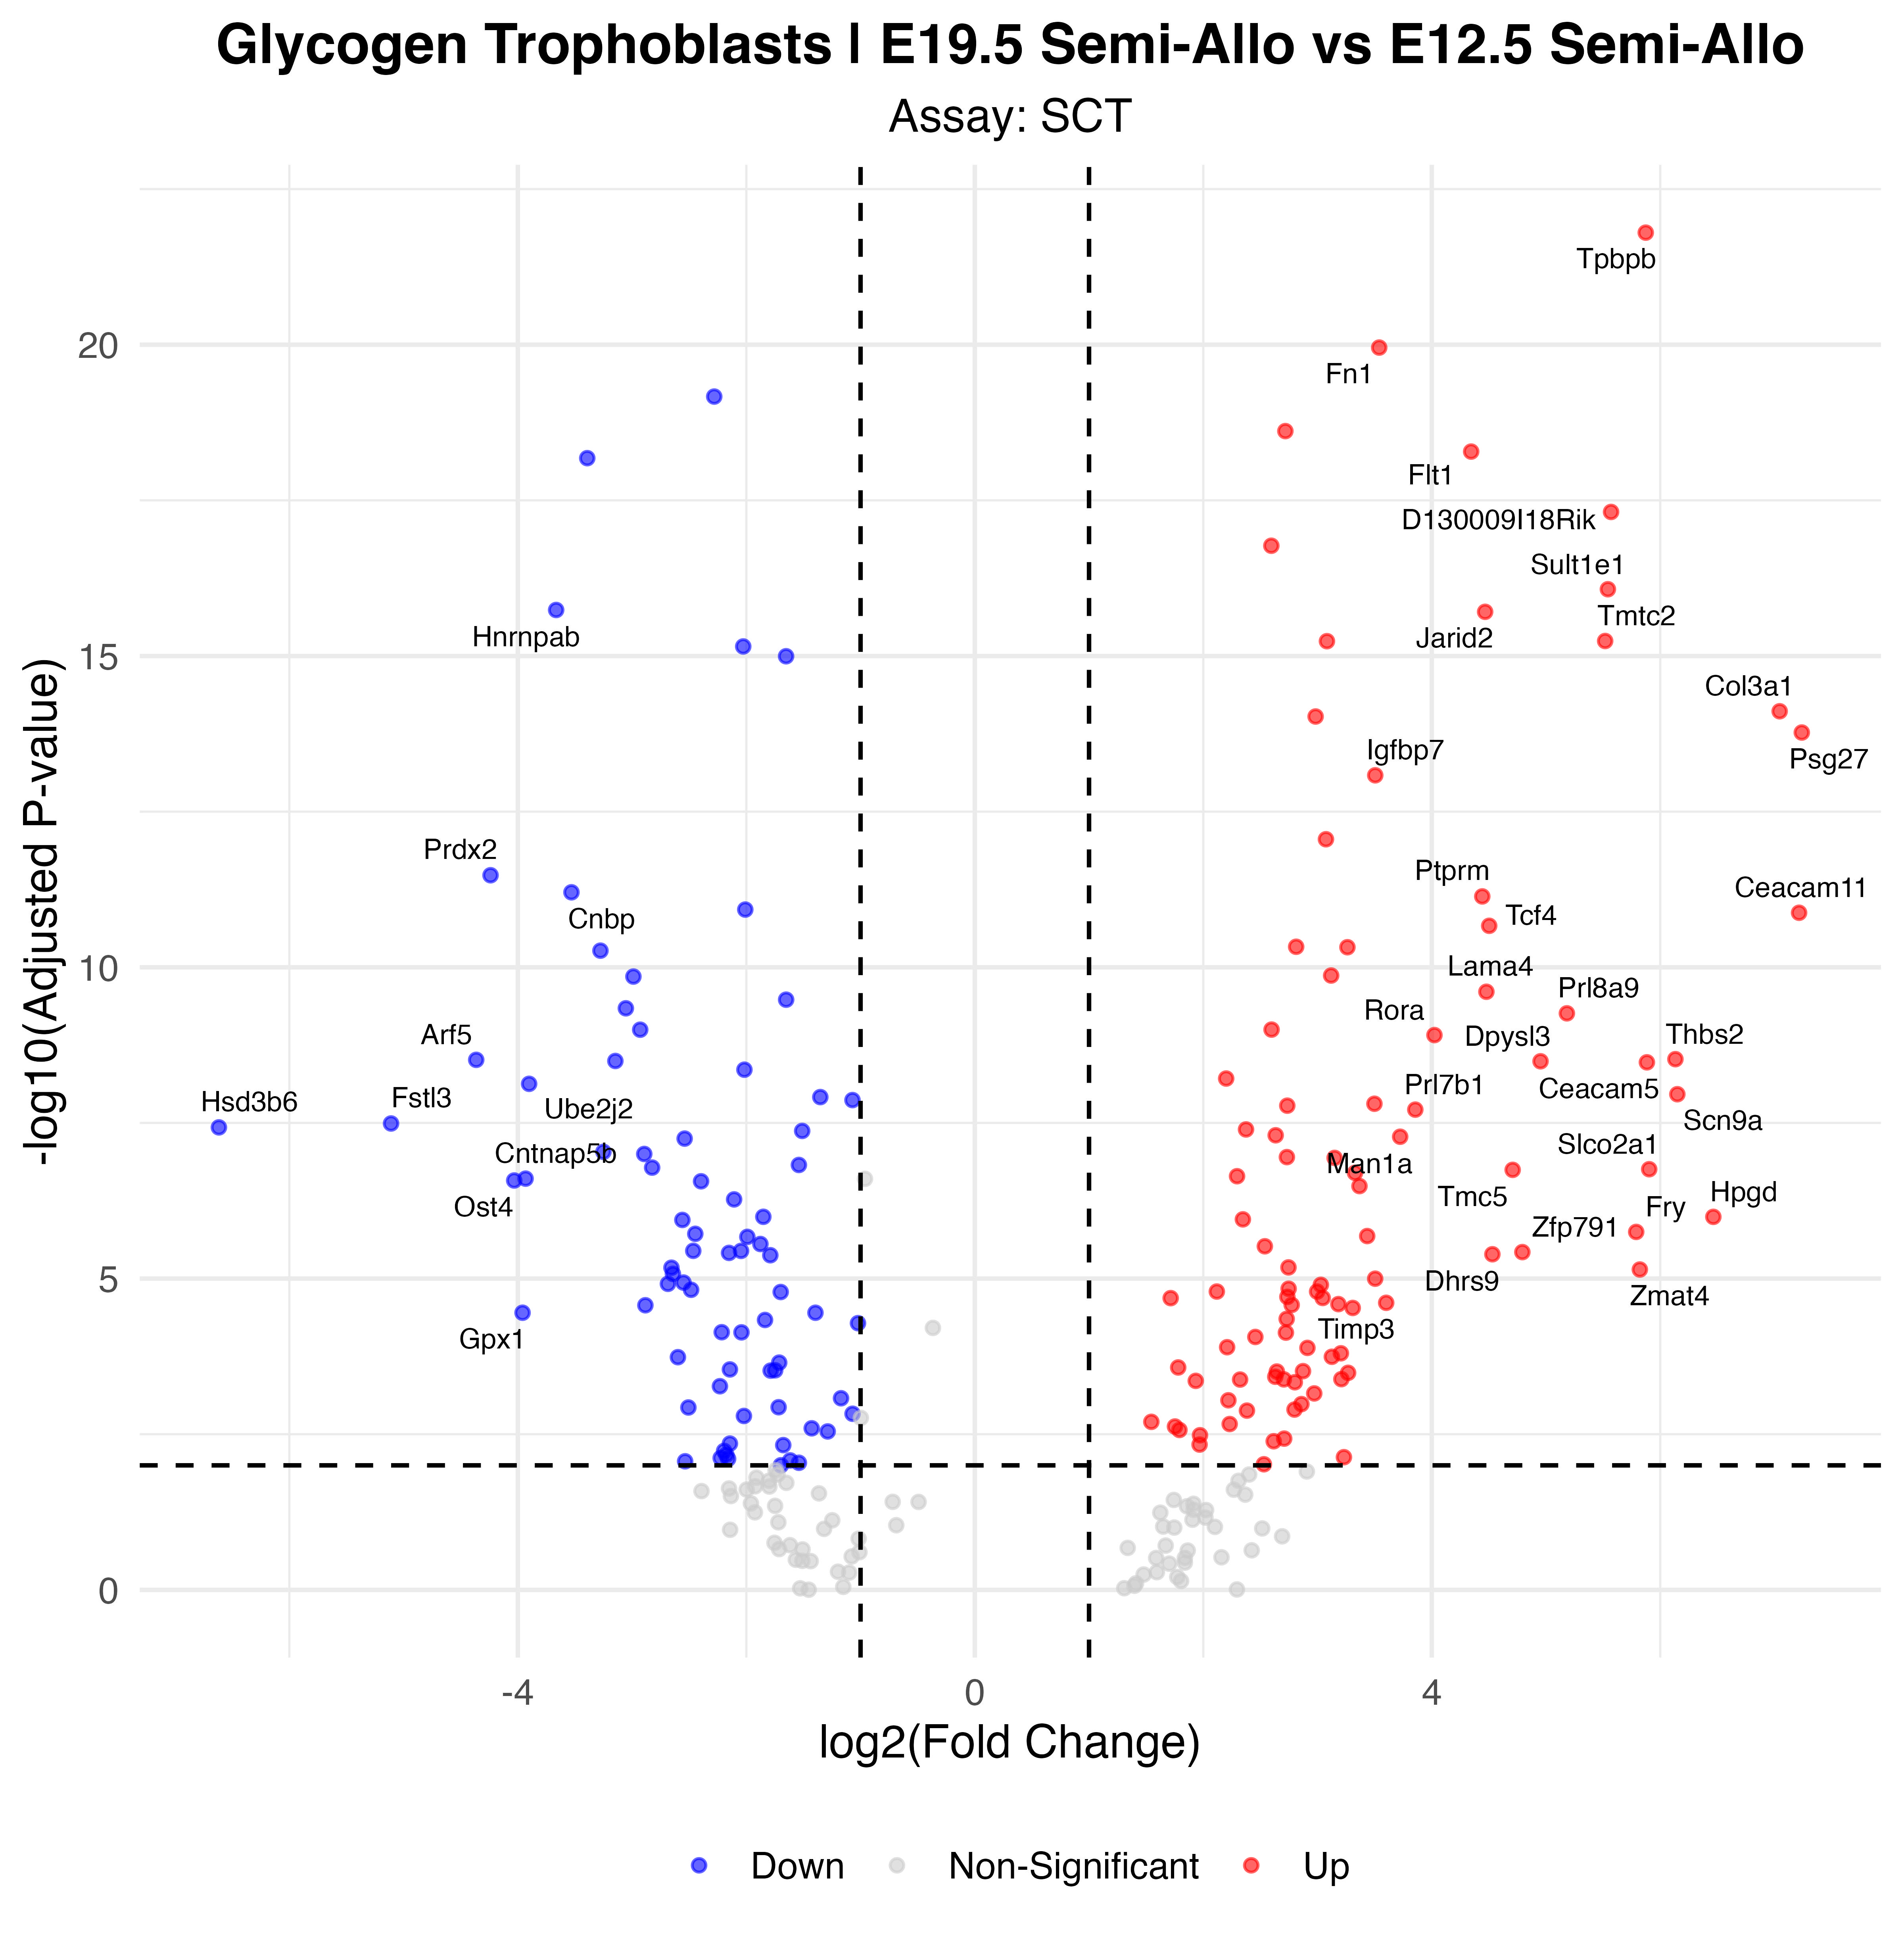

Data behind this chart, as committed beside it:
p_val, avg_log2FC, pct.1, pct.2, p_val_adj, gene, p_val_adj_plot, Significance
9.01413277109572e-27, 5.873, 0.778, 0.058, 1.58396341053694e-22, Tpbpb, 1.58396341053694e-22, Up
6.32571912227091e-25, 3.54, 0.905, 0.356, 1.11155536416544e-20, Fn1, 1.11155536416544e-20, Up
3.87391779700743e-24, -2.281, 0.389, 0.913, 6.80724835290146e-20, Sqstm1, 6.80724835290146e-20, Down
1.38896310314523e-23, 2.718, 0.992, 0.625, 2.4406859648468e-19, Peak1, 2.4406859648468e-19, Up
2.96347088137823e-23, 4.345, 0.714, 0.038, 5.20741103275783e-19, Flt1, 5.20741103275783e-19, Up
3.7793707691874e-23, -3.392, 0.214, 0.788, 6.64111031561609e-19, Set, 6.64111031561609e-19, Down
2.7630839092591e-22, 5.569, 0.738, 0.125, 4.85529104535008e-18, D130009I18Rik, 4.85529104535008e-18, Up
9.641563671157e-22, 2.595, 0.984, 0.654, 1.69421556829571e-17, Zc3h7a, 1.69421556829571e-17, Up
4.81685051910405e-21, 5.542, 0.635, 0.019, 8.46416973216964e-17, Sult1e1, 8.46416973216964e-17, Up
1.03744944635871e-20, -3.665, 0.103, 0.673, 1.82300616714153e-16, Hnrnpab, 1.82300616714153e-16, Down
1.11073272020639e-20, 4.467, 0.825, 0.365, 1.95177953594667e-16, Jarid2, 1.95177953594667e-16, Up
3.26686297546168e-20, 5.518, 0.675, 0.087, 5.74053162048126e-16, Tmtc2, 5.74053162048126e-16, Up
3.29043240067982e-20, 3.082, 0.841, 0.288, 5.78194781447458e-16, Col4a1, 5.78194781447458e-16, Up
3.9973272125821e-20, -2.027, 0.857, 0.962, 7.02410337794927e-16, Peg10, 7.02410337794927e-16, Down
5.74256990000831e-20, -1.652, 0.635, 0.962, 1.00908438282946e-15, Ptma, 1.00908438282946e-15, Down
4.39315267281528e-19, 7.045, 0.556, 0, 7.71964787667101e-15, Col3a1, 7.71964787667101e-15, Up
5.33463338236571e-19, 2.983, 0.802, 0.24, 9.37401777949303e-15, Col4a2, 9.37401777949303e-15, Up
9.64555861981006e-19, 7.239, 0.548, 0, 1.69491756067302e-14, Psg27, 1.69491756067302e-14, Up
4.69259686405337e-18, 3.505, 0.738, 0.192, 8.24583120951458e-14, Igfbp7, 8.24583120951458e-14, Up
4.99642361932511e-17, 3.074, 0.802, 0.481, 8.77971558387809e-13, Pappa2, 8.77971558387809e-13, Up
1.89094044286433e-16, -4.239, 0.063, 0.538, 3.32276054620121e-12, Prdx2, 3.32276054620121e-12, Down
3.55410390598725e-16, -3.531, 0.087, 0.567, 6.2452713836008e-12, Cnbp, 6.2452713836008e-12, Down
4.13758499574256e-16, 4.442, 0.548, 0.048, 7.27056435451883e-12, Ptprm, 7.27056435451883e-12, Up
6.73129562739336e-16, -2.009, 0.302, 0.779, 1.18282326764556e-11, Tmed2, 1.18282326764556e-11, Down
7.57485729509473e-16, 7.215, 0.476, 0, 1.33105392389405e-11, Ceacam11, 1.33105392389405e-11, Up
1.22689446854377e-15, 4.503, 0.595, 0.115, 2.15589896012511e-11, Tcf4, 2.15589896012511e-11, Up
2.6635268046309e-15, 2.813, 0.849, 0.51, 4.68034930109741e-11, Itga9, 4.68034930109741e-11, Up
2.71016497792291e-15, 3.262, 0.627, 0.125, 4.76230189920613e-11, H2-K1, 4.76230189920613e-11, Up
3.07614130225748e-15, -3.277, 0.063, 0.529, 5.40539549632685e-11, Plp2, 5.40539549632685e-11, Down
7.7169525019527e-15, 3.119, 0.603, 0.106, 1.35602289364313e-10, H2-D1, 1.35602289364313e-10, Up
8.01747880404576e-15, -2.988, 0.119, 0.577, 1.40883137544692e-10, Atp5g1, 1.40883137544692e-10, Down
1.4067023195712e-14, 4.478, 0.516, 0.048, 2.47185731595052e-10, Lama4, 2.47185731595052e-10, Up
1.88564099970905e-14, -1.651, 0.476, 0.837, 3.31344836468874e-10, Ywhaz, 3.31344836468874e-10, Down
2.59378242960894e-14, -3.054, 0.087, 0.538, 4.55779448530883e-10, Efhd2, 4.55779448530883e-10, Down
3.12413016076381e-14, 5.183, 0.468, 0.019, 5.48972151849416e-10, Prl8a9, 5.48972151849416e-10, Up
5.70188443117477e-14, 2.598, 0.595, 0.115, 1.00193513224603e-09, Sh3kbp1, 1.00193513224603e-09, Up
5.72182606962437e-14, -2.929, 0.095, 0.538, 1.00543927695439e-09, Pgam1, 1.00543927695439e-09, Down
6.98507244852867e-14, 4.023, 0.532, 0.087, 1.22741693065546e-09, Rora, 1.22741693065546e-09, Up
1.70149360566177e-13, 6.133, 0.413, 0, 2.98986456386886e-09, Thbs2, 2.98986456386886e-09, Up
1.74490353636746e-13, -4.364, 0.024, 0.413, 3.06614449410489e-09, Arf5, 3.06614449410489e-09, Down
1.82030471560591e-13, -3.146, 0.095, 0.519, 3.1986394462627e-09, Myl6, 3.1986394462627e-09, Down
1.84062847448438e-13, 4.952, 0.429, 0.01, 3.23435235536395e-09, Dpysl3, 3.23435235536395e-09, Up
1.9126192785397e-13, 5.883, 0.429, 0.01, 3.36085459624997e-09, Ceacam5, 3.36085459624997e-09, Up
2.51233523281203e-13, -2.017, 0.286, 0.702, 4.4146754710973e-09, Rhoa, 4.4146754710973e-09, Down
3.48385553825868e-13, 2.2, 0.706, 0.269, 6.12183095182815e-09, Arhgap21, 6.12183095182815e-09, Up
4.23797075090113e-13, -3.901, 0.04, 0.433, 7.44696220348347e-09, Ube2j2, 7.44696220348347e-09, Down
6.22087817093685e-13, 6.149, 0.397, 0, 1.09313271219702e-08, Scn9a, 1.09313271219702e-08, Up
6.91806692449156e-13, -1.352, 0.595, 0.904, 1.21564271997166e-08, Krt18, 1.21564271997166e-08, Down
7.72764816060037e-13, -1.071, 0.603, 0.962, 1.3579023347807e-08, Actb, 1.3579023347807e-08, Down
8.84973331240047e-13, 3.498, 0.54, 0.106, 1.55507513765501e-08, B2m, 1.55507513765501e-08, Up
9.50431529425149e-13, 2.735, 0.548, 0.106, 1.67009828350587e-08, Mmp15, 1.67009828350587e-08, Up
1.10006514352827e-12, 3.856, 0.643, 0.212, 1.93303447020788e-08, Prl7b1, 1.93303447020788e-08, Up
1.83650596253588e-12, -5.11, 0.008, 0.356, 3.22710827736804e-08, Fstl3, 3.22710827736804e-08, Down
2.12072096790647e-12, -6.617, 0, 0.337, 3.72653088480525e-08, Hsd3b6, 3.72653088480525e-08, Down
2.28925401422802e-12, 2.374, 0.627, 0.202, 4.02267715380147e-08, Ncam1, 4.02267715380147e-08, Up
2.41789019458898e-12, -1.511, 0.452, 0.798, 4.24871664993176e-08, Ppia, 4.24871664993176e-08, Down
2.84099767768293e-12, 2.634, 0.651, 0.24, 4.99220111922445e-08, Prl2c5, 4.99220111922445e-08, Up
2.99740424544243e-12, 3.723, 0.468, 0.058, 5.26703874009145e-08, Man1a, 5.26703874009145e-08, Up
3.212513343363e-12, -2.54, 0.175, 0.577, 5.64502844695747e-08, Ftl1-ps1, 5.64502844695747e-08, Down
5.24137810445475e-12, -3.251, 0.048, 0.423, 9.21014960514789e-08, Zfp943, 9.21014960514789e-08, Down
... 112 more rows
